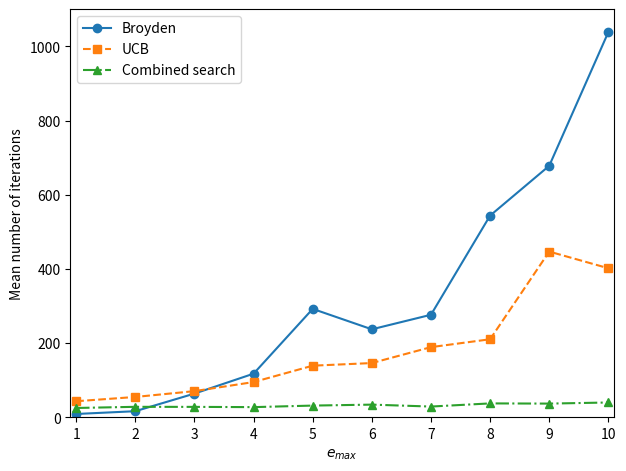

Python code for this plot:
import matplotlib.pyplot as plt
import json
import numpy as np

broyden  = [ 8.99, 16.50, 63.98, 117.68, 292.35, 237.29, 276.51, 543.88, 678.14, 1038.67]
bayes    = [43.37, 54.92, 70.60,  95.09, 139.22, 146.31, 189.23, 210.46, 446.84,  401.88]
combined = [25.20, 28.31, 28.15,  27.49,  31.65,  34.23,  29.03,  37.53,  37.01,   39.98]

x = [i+1 for i in range(10)]
fig = plt.figure()
ax = fig.add_axes([0.125, 0.1, 0.85, 0.85])
lns  = ax.plot(x, broyden, 'o-', label = 'Broyden')
lns += ax.plot(x, bayes, 's--', label = 'UCB')
lns += ax.plot(x, combined, '^-.', label = 'Combined search')
ax.set_xlabel(r'$e_{max}$')
ax.set_ylabel('Mean number of iterations')
ax.set_xlim([0.9,10.1])
ax.set_ylim([0,1100])
ax.set_xticks([i for i in range(1,11)])

labs = [l.get_label() for l in lns]
ax.legend(lns, labs, loc=0)
plt.show()
